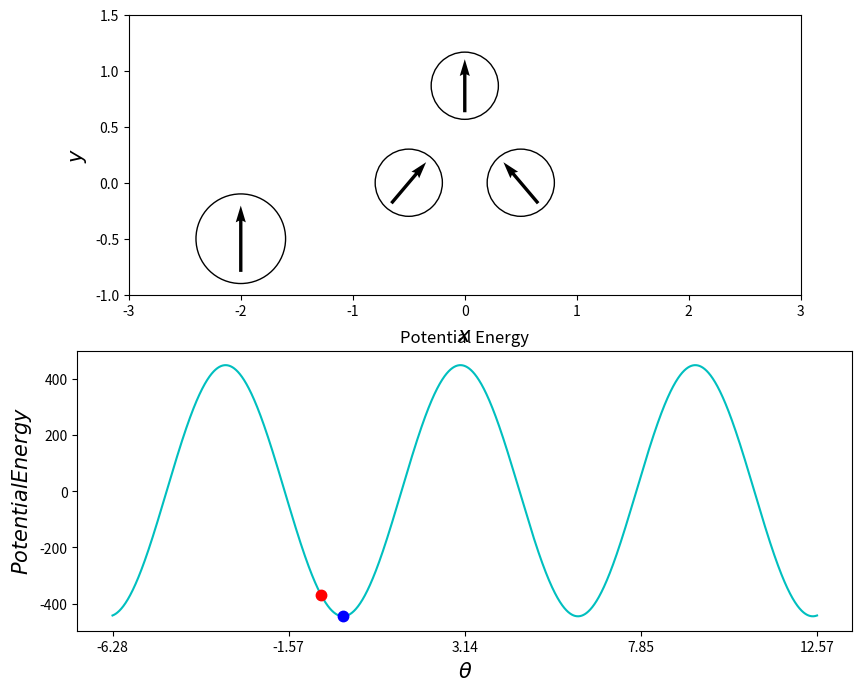

Python code for this plot: (Note: this script raises an exception after producing the figure.)
#!/usr/bin/env python3

from tqdm import tqdm
import numpy as np
import matplotlib.pyplot as plt
from matplotlib.widgets import Slider, Button
import matplotlib.animation as animation
import matplotlib.patches as patches


alpha = 1.0e+2
beta = 5.0e-1
gamma = 1.0e+1

d_time = 1e-3
num_cycle = 2
max_iter = num_cycle / d_time
time = 0
omega = 2*np.pi
a_l = 0.3

class ExternalMagneticField:
    def __init__(self, angle=0):
        self.psi = angle
        self.moment = np.array([0, np.cos(self.psi), 0])

    def update(self, dt=d_time):
        self.psi += omega*dt
        self.moment = np.array([0, np.cos(self.psi), 0])



class Swimmer:
    def __init__(self, pos, particle_angle):
        self.pos = pos
        self.theta = particle_angle
        self.permanent_magnetic_moment = np.array([-np.sin(self.theta), np.cos(self.theta), 0])
        self.paramagnetic_moment = np.zeros(3)
        self.torque = np.zeros(3)

    def calcParamagneticMoment(self, ext_field):
        magnetic_field_para1 = ext_field
        magnetic_field_para2 = ext_field - (1/alpha)*(3*np.sqrt(3)*np.sin(self.theta - np.pi/3) + 2*np.cos(self.theta))*np.array([0, 1, 0])
        #print("1: {}".format(magnetic_field_para1))
        #print("2: {}".format(magnetic_field_para2))

        self.paramagnetic_moment = gamma * magnetic_field_para1
        #self.paramagnetic_moment = gamma * magnetic_field_para2

    def calcTorque(self, ext_field):
        b_ext = ext_field
        other_magnetic_moment = np.array([
            -self.permanent_magnetic_moment[0],
            self.permanent_magnetic_moment[1],
            self.permanent_magnetic_moment[2]
            ])
        n1_vec = np.array([1, 0, 0])
        b_dd = 3*np.dot(other_magnetic_moment, n1_vec)*n1_vec - other_magnetic_moment
        n2_vec = np.array([0.5, np.sqrt(3)/2, 0])

        n_para_moment = self.paramagnetic_moment / np.linalg.norm(self.paramagnetic_moment)
        b_para = 3*np.dot(n_para_moment, n2_vec)*n2_vec - n_para_moment

        #b_all = alpha*b_ext \
        #        + b_dd \
        #        + gamma * (b_ext[1] - (3*np.sqrt(3)*np.sin(self.theta - np.pi/3)+2*np.cos(self.theta))/alpha) * b_para

        b_all = alpha*b_ext + b_dd + gamma*b_para*ext_field[1]

        self.torque = np.cross(self.permanent_magnetic_moment, b_all)

    def updateAngle(self, dt=d_time):
        self.theta += beta*self.torque[2]*(1/(a_l**3) + 1/2)*dt
        self.permanent_magnetic_moment = np.array([-np.sin(self.theta), np.cos(self.theta), 0])

    def posParticle(self, id_particle):
        if id_particle == 1:
            return self.pos - np.array([0.5, 0, 0])
        elif id_particle == 2:
            return self.pos + np.array([0.5, 0, 0])
        elif id_particle == 3:
            return self.pos + np.array([0, np.sqrt(3)/2, 0])
        else:
            return np.zeros(3)

    def momentParticle(self, id_particle):
        if id_particle == 1:
            return self.permanent_magnetic_moment
        elif id_particle == 2:
            return np.array([
                -self.permanent_magnetic_moment[0],
                self.permanent_magnetic_moment[1],
                self.permanent_magnetic_moment[2]
                ])
        elif id_particle == 3:
            return self.paramagnetic_moment
        else:
            return np.zeros(3)

    def potentialEnergy(self, ext_field, theta_arr):
        local_energy_arr = self.extEnergy(theta_arr, ext_field[1]) \
                + self.dipoleEnergy(theta_arr) \
                + self.paraEnergy(theta_arr, ext_field[1])
        local_energy = self.extEnergy(self.theta, ext_field[1]) \
                + self.dipoleEnergy(self.theta) \
                + self.paraEnergy(self.theta, ext_field[1])

        return local_energy_arr, local_energy

    def extEnergy(self, x, ext_moment):
        return -4 * alpha * ext_moment * np.cos(x)

    def dipoleEnergy(self, x):
        return 3 - np.cos(2*x)

    def paraEnergy(self, x, ext_moment):
        field_on_perm = -(3*np.sqrt(3)*np.sin(x - np.pi/3) + 2*np.cos(x))/alpha
        #return -2 * gamma * (ext_moment + field_on_perm) * (3*np.cos(x + np.pi/3) + np.cos(x))
        return -2 * gamma * (ext_moment) * (3*np.cos(x + np.pi/3) + np.cos(x))

    def gradientDescent(self, x0, ext_moment):
        x = x0
        count = 0
        while(True):
            rate = 0.001 / (1 + count)
            delta = self.gradPotential(ext_moment, x)
            if abs(delta) < 1.0e-10:
                break
            x -= delta * 0.0001
            count += 1

        return x

    def gradPotential(self, ext_field, x):
        local_grad = self.gradExtEnergy(x, ext_field[1]) \
                + self.gradDipoleEnergy(x) \
                + self.gradParaEnergy(x, ext_field[1])

        return local_grad

    def gradExtEnergy(self, x, ext_moment):
        return 4 * alpha * ext_moment * np.sin(x)

    def gradDipoleEnergy(self, x):
        return 2 * np.sin(2*x)

    def gradParaEnergy(self, x, ext_moment):
        #return 2*(self.gradExtPara(x, ext_moment) + self.gradDipolePara(x))
        return 2*self.gradExtPara(x, ext_moment)

    def gradExtPara(self, x, ext_moment):
        return gamma*ext_moment*(3*np.sin(x + np.pi/3) + np.sin(x))

    def gradDipolePara(self, x):
        return (gamma/alpha) * ( (3*np.sqrt(3)*np.cos(x - np.pi/3) - 2*np.sin(x))*(3*np.cos(x + np.pi/3) + np.cos(x)) - (3*np.sqrt(3)*np.sin(x - np.pi/3) + 2*np.cos(x))*(3*np.sin(x + np.pi/3) + np.sin(x)) )



#--------------------------
fig, axes = plt.subplots(2, 1, figsize=(10, 8))
axes[0].set_xlabel('$x$', fontsize=15)
axes[0].set_ylabel('$y$', fontsize=15)
#axes[0].grid()
axes[0].set_xlim(-3, 3)
axes[0].set_ylim(-1, 1.5)
axes[0].set_aspect('equal')
permanent1 = patches.Circle(xy=(-0.5, 0), radius=a_l, fill=False)
permanent2 = patches.Circle(xy=(0.5, 0), radius=a_l, fill=False)
paramagnetic = patches.Circle(xy=(0, 0.866), radius=a_l, fill=False)
magnetic_field = patches.Circle(xy=(-2, -0.5), radius=0.4, fill=False)

axes[0].add_patch(permanent1)
axes[0].add_patch(permanent2)
axes[0].add_patch(paramagnetic)
axes[0].add_patch(magnetic_field)


axes[1].set_title('Potential Energy')
axes[1].set_xlabel('$\\theta$', fontsize=15)
axes[1].set_ylabel('$Potential Energy$', fontsize=15)
axes[1].set_xticks(np.linspace(-2*np.pi, 2*num_cycle*np.pi, 2*(num_cycle)+1))
#axes[1].set_xticks(np.linspace(-np.pi/3, np.pi/3, 5))
#axes[1].set_xlim(-np.pi/4, np.pi/4)
theta_arr = np.linspace(-2*np.pi, 2*num_cycle*np.pi, 1000*(num_cycle+1))

ims = []

swimmer = Swimmer(np.array([0.0, 0.0, 0.0]), particle_angle=-0.119522)
b_ext = ExternalMagneticField(0)

for i in tqdm(range(int(max_iter))):
    #if (i+1) % 100 == 0: print("Drawing {}/{}".format(i+1, max_iter))
    swimmer.calcParamagneticMoment(b_ext.moment)
    if i >= 1 / d_time:
        pos_x = np.array([
            -2, 
            swimmer.posParticle(1)[0], 
            swimmer.posParticle(2)[0], 
            swimmer.posParticle(3)[0]])
        pos_y = np.array([
            -0.5, 
            swimmer.posParticle(1)[1], 
            swimmer.posParticle(2)[1], 
            swimmer.posParticle(3)[1]])

        vec_x = np.array( [
            0.6*b_ext.moment[0], 
            0.8*2*a_l*(swimmer.momentParticle(1)[0]/np.linalg.norm(swimmer.momentParticle(1))),
            0.8*2*a_l*(swimmer.momentParticle(2)[0]/np.linalg.norm(swimmer.momentParticle(2))),
            0.8*2*a_l*(swimmer.momentParticle(3)[0]/10)] )

        vec_y = np.array( [
            0.6*b_ext.moment[1], 
            0.8*2*a_l*(swimmer.momentParticle(1)[1]/np.linalg.norm(swimmer.momentParticle(1))),
            0.8*2*a_l*(swimmer.momentParticle(2)[1]/np.linalg.norm(swimmer.momentParticle(2))),
            0.8*2*a_l*(swimmer.momentParticle(3)[1]/10)] )
        im1 = axes[0].quiver(pos_x, pos_y, vec_x, vec_y, color='black', angles='xy', scale_units='xy', scale=1, pivot='mid', width=5.0e-3)

        potential, theta_0 = swimmer.potentialEnergy(b_ext.moment, theta_arr)
        im2 = axes[1].plot(theta_arr, potential, c='c')
        im2 += axes[1].plot(swimmer.theta, theta_0, marker='.', markersize=15, color='r')
        if i == 1 / d_time:
            pole_x = swimmer.gradientDescent(0, b_ext.moment)
        else:
            pole_x = swimmer.gradientDescent(pole_x, b_ext.moment)

        pole_y, _ = swimmer.potentialEnergy(b_ext.moment, pole_x)

        im2 += axes[1].plot(pole_x, pole_y, marker='.', markersize=15, color='b')

        ims.append([im1]+im2)

    swimmer.calcTorque(b_ext.moment)
    swimmer.updateAngle(d_time)

    if i < 1/d_time:
        pass
    else:
        b_ext.update(d_time)

print("収束値    : {}".format(swimmer.theta))
print("勾配降下法: {}".format(pole_x))
ani = animation.ArtistAnimation(fig, ims, interval=(d_time*1e+3*5))
print("Saving animation ...")
ani.save('swimmer_test.mp4', writer='ffmpeg')
##plt.show()
